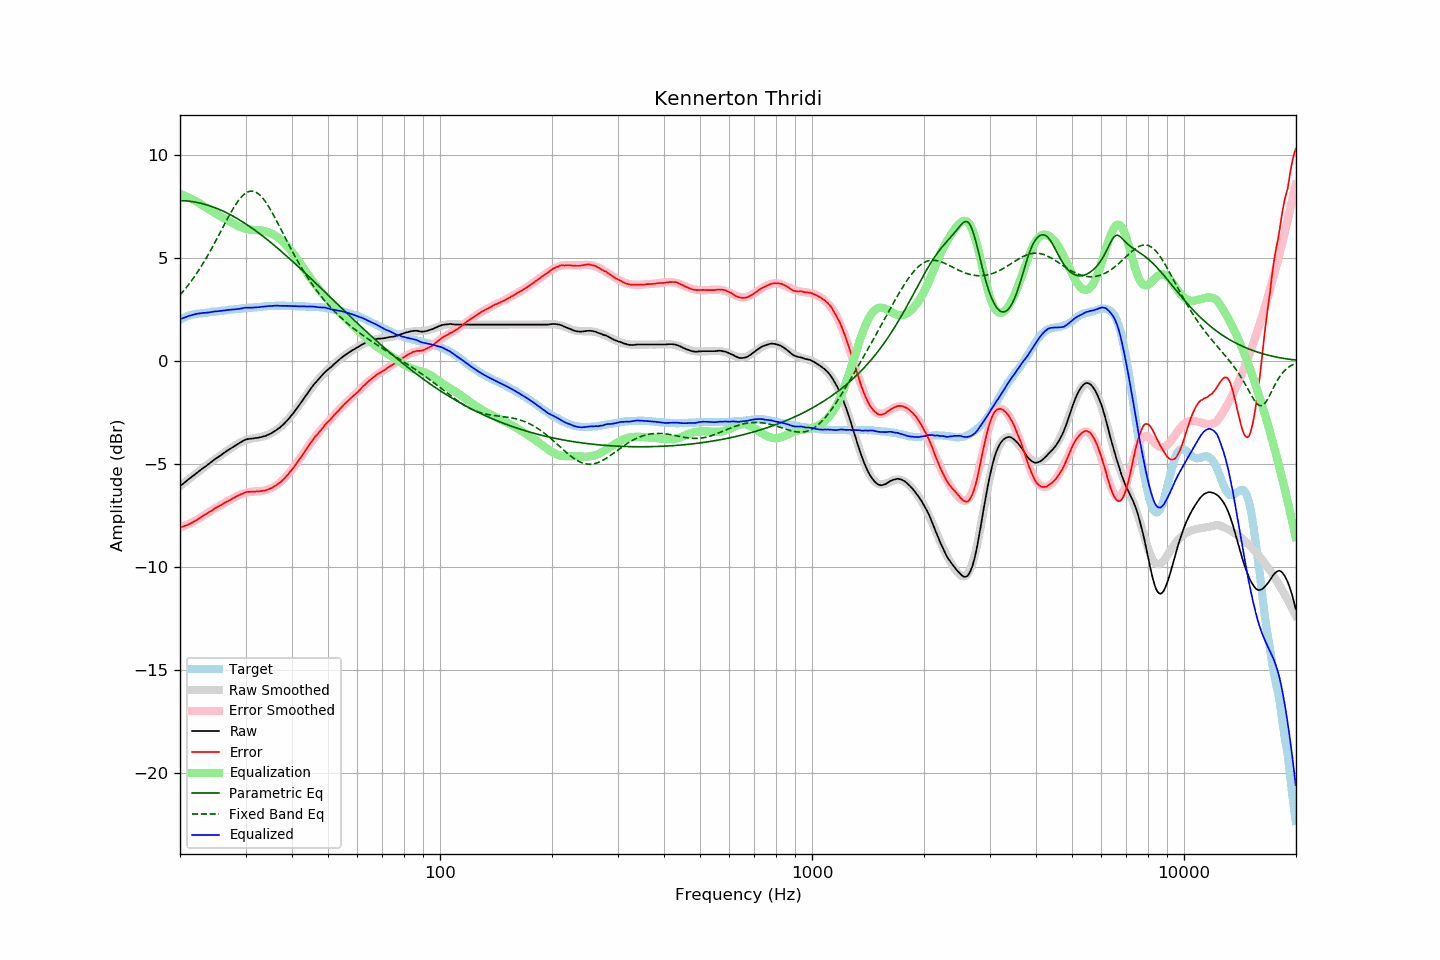

The file beside this chart, header and first rows:
frequency, raw, error, smoothed, error_smoothed, equalization, parametric_eq, fixed_band_eq, equalized_raw, equalized_smoothed, target
20.00, -6.08, -8.08, -6.08, -8.10, 8.10, 7.78, 3.19, 2.02, 2.02, 2.00
20.20, -6.02, -8.06, -6.02, -8.07, 8.07, 7.78, 3.28, 2.05, 2.05, 2.04
20.40, -5.96, -8.04, -5.96, -8.04, 8.04, 7.77, 3.37, 2.08, 2.08, 2.08
20.61, -5.90, -8.01, -5.90, -8.01, 8.01, 7.77, 3.46, 2.10, 2.11, 2.11
20.81, -5.84, -7.99, -5.84, -7.97, 7.97, 7.76, 3.56, 2.13, 2.14, 2.15
21.02, -5.77, -7.96, -5.78, -7.94, 7.94, 7.75, 3.66, 2.17, 2.16, 2.19
21.23, -5.71, -7.92, -5.71, -7.90, 7.90, 7.75, 3.76, 2.19, 2.19, 2.21
21.44, -5.65, -7.88, -5.65, -7.86, 7.86, 7.73, 3.87, 2.21, 2.21, 2.23
21.66, -5.59, -7.84, -5.59, -7.82, 7.82, 7.72, 3.98, 2.23, 2.23, 2.25
21.87, -5.53, -7.79, -5.53, -7.78, 7.78, 7.71, 4.09, 2.25, 2.25, 2.26
22.09, -5.47, -7.75, -5.47, -7.74, 7.74, 7.70, 4.20, 2.27, 2.27, 2.28
22.31, -5.41, -7.70, -5.41, -7.70, 7.70, 7.68, 4.32, 2.29, 2.29, 2.29
22.54, -5.35, -7.65, -5.35, -7.65, 7.65, 7.66, 4.44, 2.30, 2.30, 2.30
22.76, -5.29, -7.60, -5.29, -7.60, 7.60, 7.65, 4.56, 2.31, 2.31, 2.31
22.99, -5.23, -7.54, -5.23, -7.55, 7.55, 7.63, 4.68, 2.32, 2.32, 2.31
23.22, -5.17, -7.49, -5.17, -7.50, 7.50, 7.60, 4.81, 2.33, 2.33, 2.32
23.45, -5.12, -7.45, -5.12, -7.45, 7.45, 7.58, 4.94, 2.33, 2.33, 2.33
23.69, -5.06, -7.40, -5.06, -7.40, 7.40, 7.56, 5.08, 2.34, 2.34, 2.34
23.92, -5.00, -7.35, -5.00, -7.35, 7.35, 7.53, 5.21, 2.35, 2.35, 2.35
24.16, -4.94, -7.31, -4.94, -7.30, 7.30, 7.51, 5.35, 2.36, 2.36, 2.37
24.40, -4.88, -7.27, -4.88, -7.25, 7.25, 7.48, 5.49, 2.37, 2.37, 2.39
24.65, -4.82, -7.20, -4.83, -7.21, 7.21, 7.45, 5.64, 2.38, 2.38, 2.38
24.89, -4.76, -7.15, -4.77, -7.16, 7.16, 7.42, 5.78, 2.40, 2.39, 2.39
25.14, -4.71, -7.11, -4.71, -7.11, 7.11, 7.39, 5.93, 2.40, 2.40, 2.40
25.39, -4.66, -7.07, -4.66, -7.07, 7.07, 7.36, 6.08, 2.41, 2.41, 2.41
25.65, -4.60, -7.03, -4.60, -7.02, 7.02, 7.33, 6.23, 2.42, 2.42, 2.43
25.91, -4.55, -6.98, -4.55, -6.98, 6.98, 7.29, 6.38, 2.42, 2.43, 2.43
26.16, -4.49, -6.93, -4.49, -6.93, 6.93, 7.26, 6.53, 2.44, 2.44, 2.44
26.43, -4.44, -6.89, -4.44, -6.89, 6.89, 7.22, 6.67, 2.44, 2.45, 2.45
26.69, -4.38, -6.84, -4.39, -6.84, 6.84, 7.18, 6.82, 2.46, 2.46, 2.46
26.96, -4.33, -6.81, -4.33, -6.80, 6.80, 7.14, 6.97, 2.47, 2.47, 2.48
27.23, -4.28, -6.77, -4.28, -6.76, 6.76, 7.10, 7.11, 2.47, 2.48, 2.49
27.50, -4.23, -6.72, -4.23, -6.71, 6.71, 7.06, 7.25, 2.48, 2.49, 2.49
27.77, -4.18, -6.67, -4.18, -6.67, 6.67, 7.02, 7.38, 2.49, 2.49, 2.49
28.05, -4.13, -6.64, -4.12, -6.63, 6.63, 6.98, 7.51, 2.50, 2.50, 2.51
28.33, -4.08, -6.59, -4.07, -6.59, 6.59, 6.93, 7.63, 2.50, 2.51, 2.51
28.62, -4.03, -6.55, -4.03, -6.55, 6.55, 6.88, 7.74, 2.51, 2.52, 2.52
28.90, -3.99, -6.52, -3.99, -6.51, 6.51, 6.84, 7.84, 2.52, 2.53, 2.53
29.19, -3.94, -6.47, -3.95, -6.48, 6.48, 6.79, 7.94, 2.54, 2.53, 2.53
29.48, -3.90, -6.46, -3.91, -6.45, 6.45, 6.74, 8.02, 2.55, 2.54, 2.56
29.78, -3.85, -6.40, -3.88, -6.43, 6.43, 6.69, 8.09, 2.57, 2.55, 2.55
30.08, -3.82, -6.38, -3.85, -6.40, 6.40, 6.64, 8.15, 2.58, 2.55, 2.56
30.38, -3.80, -6.36, -3.83, -6.39, 6.39, 6.59, 8.19, 2.58, 2.56, 2.56
30.68, -3.79, -6.37, -3.80, -6.37, 6.37, 6.54, 8.22, 2.58, 2.57, 2.58
30.99, -3.78, -6.36, -3.79, -6.36, 6.36, 6.48, 8.24, 2.58, 2.58, 2.58
31.30, -3.77, -6.35, -3.77, -6.35, 6.35, 6.43, 8.24, 2.58, 2.58, 2.58
31.61, -3.76, -6.35, -3.76, -6.35, 6.35, 6.37, 8.22, 2.59, 2.59, 2.59
31.93, -3.75, -6.35, -3.75, -6.34, 6.34, 6.32, 8.19, 2.59, 2.60, 2.60
32.24, -3.74, -6.34, -3.73, -6.34, 6.34, 6.26, 8.15, 2.60, 2.61, 2.60
32.57, -3.73, -6.35, -3.72, -6.33, 6.33, 6.20, 8.09, 2.60, 2.61, 2.62
32.89, -3.71, -6.33, -3.71, -6.33, 6.33, 6.14, 8.02, 2.61, 2.62, 2.62
33.22, -3.69, -6.32, -3.69, -6.32, 6.32, 6.08, 7.94, 2.63, 2.63, 2.63
33.55, -3.67, -6.31, -3.67, -6.30, 6.30, 6.02, 7.84, 2.63, 2.63, 2.64
33.89, -3.65, -6.30, -3.64, -6.29, 6.29, 5.96, 7.74, 2.63, 2.64, 2.65
34.23, -3.62, -6.27, -3.62, -6.26, 6.26, 5.90, 7.63, 2.64, 2.65, 2.65
34.57, -3.58, -6.24, -3.58, -6.24, 6.24, 5.84, 7.50, 2.66, 2.65, 2.66
34.92, -3.55, -6.21, -3.55, -6.21, 6.21, 5.77, 7.37, 2.66, 2.66, 2.66
35.27, -3.51, -6.18, -3.51, -6.17, 6.17, 5.71, 7.24, 2.66, 2.66, 2.67
35.62, -3.46, -6.13, -3.46, -6.13, 6.13, 5.65, 7.10, 2.67, 2.67, 2.67
35.97, -3.41, -6.08, -3.42, -6.09, 6.09, 5.58, 6.95, 2.67, 2.67, 2.67
... 635 more rows
